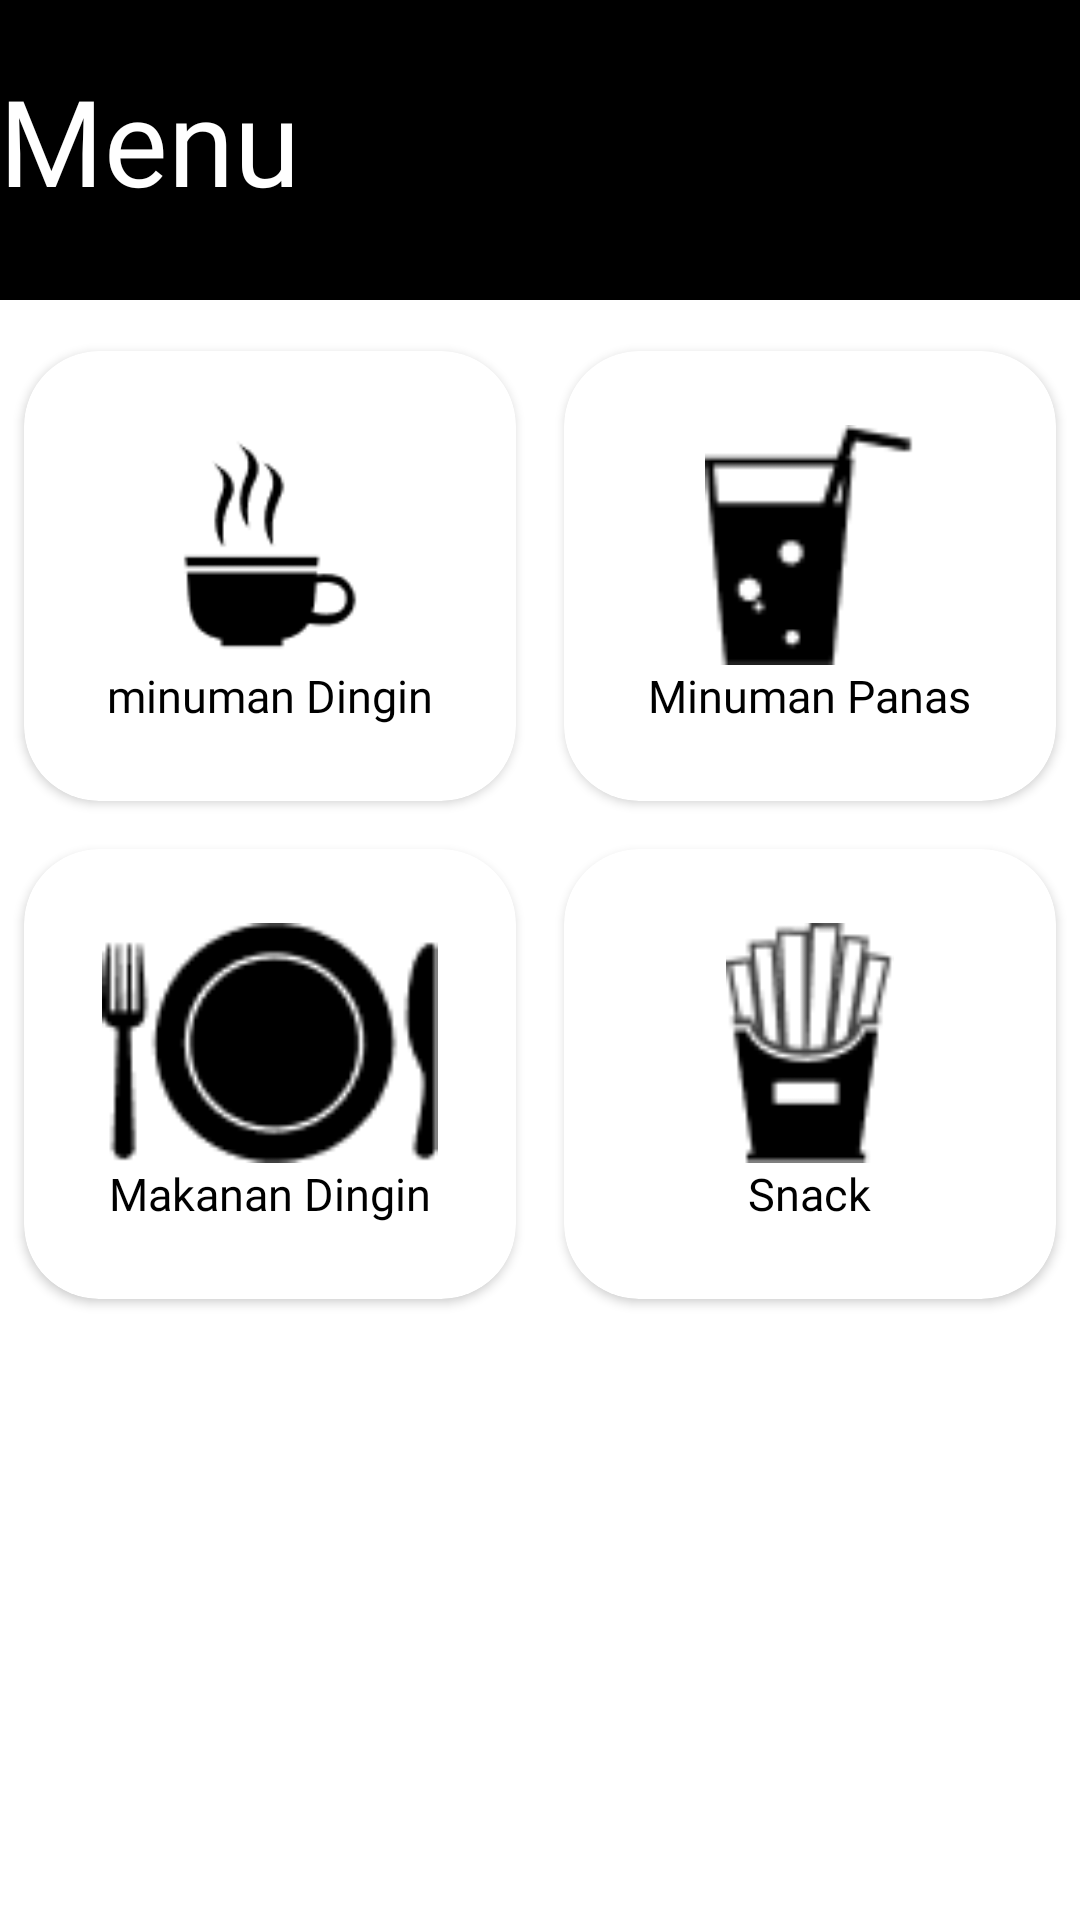

Here is an Android app screen rendered from its layout file. Give the layout XML and the strings, colors and styles it references.
<!-- AndroidManifest.xml: application theme Theme.Coffee_Skuy -->
<!-- res/layout/fragment_home.xml -->
<?xml version="1.0" encoding="utf-8"?>
<FrameLayout xmlns:android="http://schemas.android.com/apk/res/android"
    xmlns:app="http://schemas.android.com/apk/res-auto"
    xmlns:tools="http://schemas.android.com/tools"
    android:layout_width="match_parent"
    android:layout_height="match_parent"
    tools:context=".HomeFragment">

    
    <androidx.constraintlayout.widget.ConstraintLayout
        android:id="@+id/layoutDasar"
        android:layout_width="match_parent"
        android:layout_height="match_parent">>

    </androidx.constraintlayout.widget.ConstraintLayout>

        <androidx.constraintlayout.widget.ConstraintLayout
            android:id="@+id/layoutAtas"
            android:layout_width="match_parent"
            android:layout_height="100dp"
            android:background="@color/black"
            app:layout_constraintEnd_toEndOf="parent"
            app:layout_constraintStart_toStartOf="parent"
            app:layout_constraintTop_toTopOf="parent">

            <View
                android:id="@+id/divider2"
                android:layout_width="1dp"
                android:layout_height="match_parent"
                android:layout_marginTop="10dp"
                android:layout_marginBottom="10dp"
                android:background="?android:attr/listDivider"
                app:layout_constraintBottom_toBottomOf="parent"
                app:layout_constraintEnd_toEndOf="parent"
                app:layout_constraintStart_toStartOf="parent"
                app:layout_constraintTop_toTopOf="parent" />

            <TextView
                android:id="@+id/textView"
                android:layout_width="wrap_content"
                android:layout_height="wrap_content"
                android:layout_marginTop="20dp"
                android:layout_marginRight="80dp"
                android:text="Menu"
                android:textSize="40sp"
                android:fontFamily="@font/roboto_black"
                android:textColor="@color/white"
                app:layout_constraintEnd_toEndOf="parent"
                app:layout_constraintEnd_toStartOf="@+id/divider2"
                app:layout_constraintTop_toTopOf="parent" />

            <ImageView
                android:id="@+id/id_keranjang"
                android:layout_width="30dp"
                android:layout_height="30dp"
                android:layout_marginStart="350dp"
                android:layout_marginTop="36dp"
                android:src="@drawable/ic_keranjang"
                app:layout_constraintRight_toRightOf="parent"
                app:layout_constraintStart_toStartOf="parent"
                app:layout_constraintTop_toTopOf="parent" />


        </androidx.constraintlayout.widget.ConstraintLayout>

    <RelativeLayout
        android:layout_width="match_parent"
        android:layout_height="550dp"
        android:layout_marginTop="100dp"
        >
        
        <GridLayout
            android:id="@+id/gripTop"
            android:layout_width="match_parent"
            android:layout_height="wrap_content"
            android:columnOrderPreserved="false"
            android:alignmentMode="alignMargins"
            android:columnCount="2"
            android:rowCount="1"
            android:layout_marginTop="9dp">

            <androidx.cardview.widget.CardView
                android:id="@+id/minuman"
                android:layout_width="150dp"
                android:layout_height="150dp"
                android:layout_columnWeight="1"
                android:layout_rowWeight="1"
                android:layout_margin="8dp"
                app:cardCornerRadius="25dp"
                >
                <LinearLayout
                    android:id="@+id/mDingin"
                    android:layout_width="match_parent"
                    android:layout_height="match_parent"
                    android:orientation="vertical"
                    android:gravity="center"
                    android:padding="11dp"
                    tools:ignore="UseCompoundDrawables">

                    <ImageView
                        android:id="@+id/CmDingin"
                        android:layout_width="match_parent"
                        android:layout_height="80dp"
                        android:src="@drawable/coffe_hangat"/>

                    <TextView
                        android:id="@+id/title"
                        android:layout_width="wrap_content"
                        android:layout_height="wrap_content"
                        android:text="@string/minuman_dingin"
                        android:textColor="@color/black"
                        android:fontFamily="@font/poppins_bold"
                        android:textSize="15sp" />


                </LinearLayout>
            </androidx.cardview.widget.CardView>

            <androidx.cardview.widget.CardView
                android:id="@+id/mPanas"
                android:layout_width="150dp"
                android:layout_height="150dp"
                android:layout_columnWeight="1"
                android:layout_rowWeight="1"
                android:layout_margin="8dp"
                app:cardCornerRadius="25dp"
                >
                <LinearLayout
                    android:id="@+id/mPanas2"
                    android:layout_width="match_parent"
                    android:layout_height="match_parent"
                    android:orientation="vertical"
                    android:gravity="center"
                    android:padding="11dp"
                    tools:ignore="UseCompoundDrawables">

                    <ImageView
                        android:id="@+id/CmPanas"
                        android:layout_width="match_parent"
                        android:layout_height="80dp"
                        android:src="@drawable/minuman_dingin"/>

                    <TextView
                        android:id="@+id/title2"
                        android:layout_width="wrap_content"
                        android:layout_height="wrap_content"
                        android:text="@string/minuman_panas"
                        android:textColor="@color/black"
                        android:fontFamily="@font/poppins_bold"
                        android:textSize="15sp" />


                </LinearLayout>
            </androidx.cardview.widget.CardView>

            <androidx.cardview.widget.CardView
                android:id="@+id/makanD"
                android:layout_width="150dp"
                android:layout_height="150dp"
                android:layout_columnWeight="1"
                android:layout_rowWeight="1"
                android:layout_margin="8dp"
                app:cardCornerRadius="25dp"
                >
                <LinearLayout
                    android:id="@+id/MakanDingin"
                    android:layout_width="match_parent"
                    android:layout_height="match_parent"
                    android:orientation="vertical"
                    android:gravity="center"
                    android:padding="11dp"
                    tools:ignore="UseCompoundDrawables">

                    <ImageView
                        android:id="@+id/CmakanDingin"
                        android:layout_width="match_parent"
                        android:layout_height="80dp"
                        android:src="@drawable/makan"/>

                    <TextView
                        android:id="@+id/title3"
                        android:layout_width="wrap_content"
                        android:layout_height="wrap_content"
                        android:text="@string/Makanan_Dingin"
                        android:textColor="@color/black"
                        android:fontFamily="@font/poppins_bold"
                        android:textSize="15sp" />


                </LinearLayout>
            </androidx.cardview.widget.CardView>

            <androidx.cardview.widget.CardView
                android:id="@+id/Makanan"
                android:layout_width="150dp"
                android:layout_height="150dp"
                android:layout_columnWeight="1"
                android:layout_rowWeight="1"
                android:layout_margin="8dp"
                app:cardCornerRadius="25dp"
                >
                <LinearLayout
                    android:id="@+id/LMakanan"
                    android:layout_width="match_parent"
                    android:layout_height="match_parent"
                    android:orientation="vertical"
                    android:gravity="center"
                    android:padding="11dp"
                    tools:ignore="UseCompoundDrawables">

                    <ImageView
                        android:id="@+id/ImSnack"
                        android:layout_width="match_parent"
                        android:layout_height="80dp"
                        android:src="@drawable/snack"/>

                    <TextView
                        android:id="@+id/CmSnack"
                        android:layout_width="wrap_content"
                        android:layout_height="wrap_content"
                        android:text="@string/snack"
                        android:textColor="@color/black"
                        android:fontFamily="@font/poppins_bold"
                        android:textSize="15sp" />


                </LinearLayout>
            </androidx.cardview.widget.CardView>
        </GridLayout>
    </RelativeLayout>


</FrameLayout>
<!-- resources referenced by this layout -->
<resources>
  <color name="black">#FF000000</color>
  <color name="white">#FFFFFFFF</color>
  <!-- drawable coffe_hangat: png bitmap (drawable-v24, 1111 bytes) -->
  <!-- drawable makan: png bitmap (drawable-v24, 1703 bytes) -->
  <!-- drawable minuman_dingin: png bitmap (drawable-v24, 794 bytes) -->
  <!-- drawable snack: png bitmap (drawable-v24, 1546 bytes) -->
  <string name="Makanan_Dingin">Makanan Dingin</string>
  <string name="minuman_dingin">minuman Dingin</string>
  <string name="minuman_panas">Minuman Panas</string>
  <string name="snack">Snack</string>
  <style name="Theme.Coffee_Skuy" parent="Theme.MaterialComponents.DayNight.NoActionBar">
          
          <item name="colorPrimary">@color/bg_login</item>
          <item name="colorPrimaryVariant">@color/bg_login</item>
          <item name="colorOnPrimary">@color/white</item>
          
          <item name="colorSecondary">@color/teal_200</item>
          <item name="colorSecondaryVariant">@color/teal_700</item>
          <item name="colorOnSecondary">@color/black</item>
          
          <item name="android:statusBarColor">?attr/colorPrimaryVariant</item>
          
      </style>
  <color name="bg_login">#70010100</color>
  <color name="teal_200">#FF03DAC5</color>
  <color name="teal_700">#FF018786</color>
</resources>
